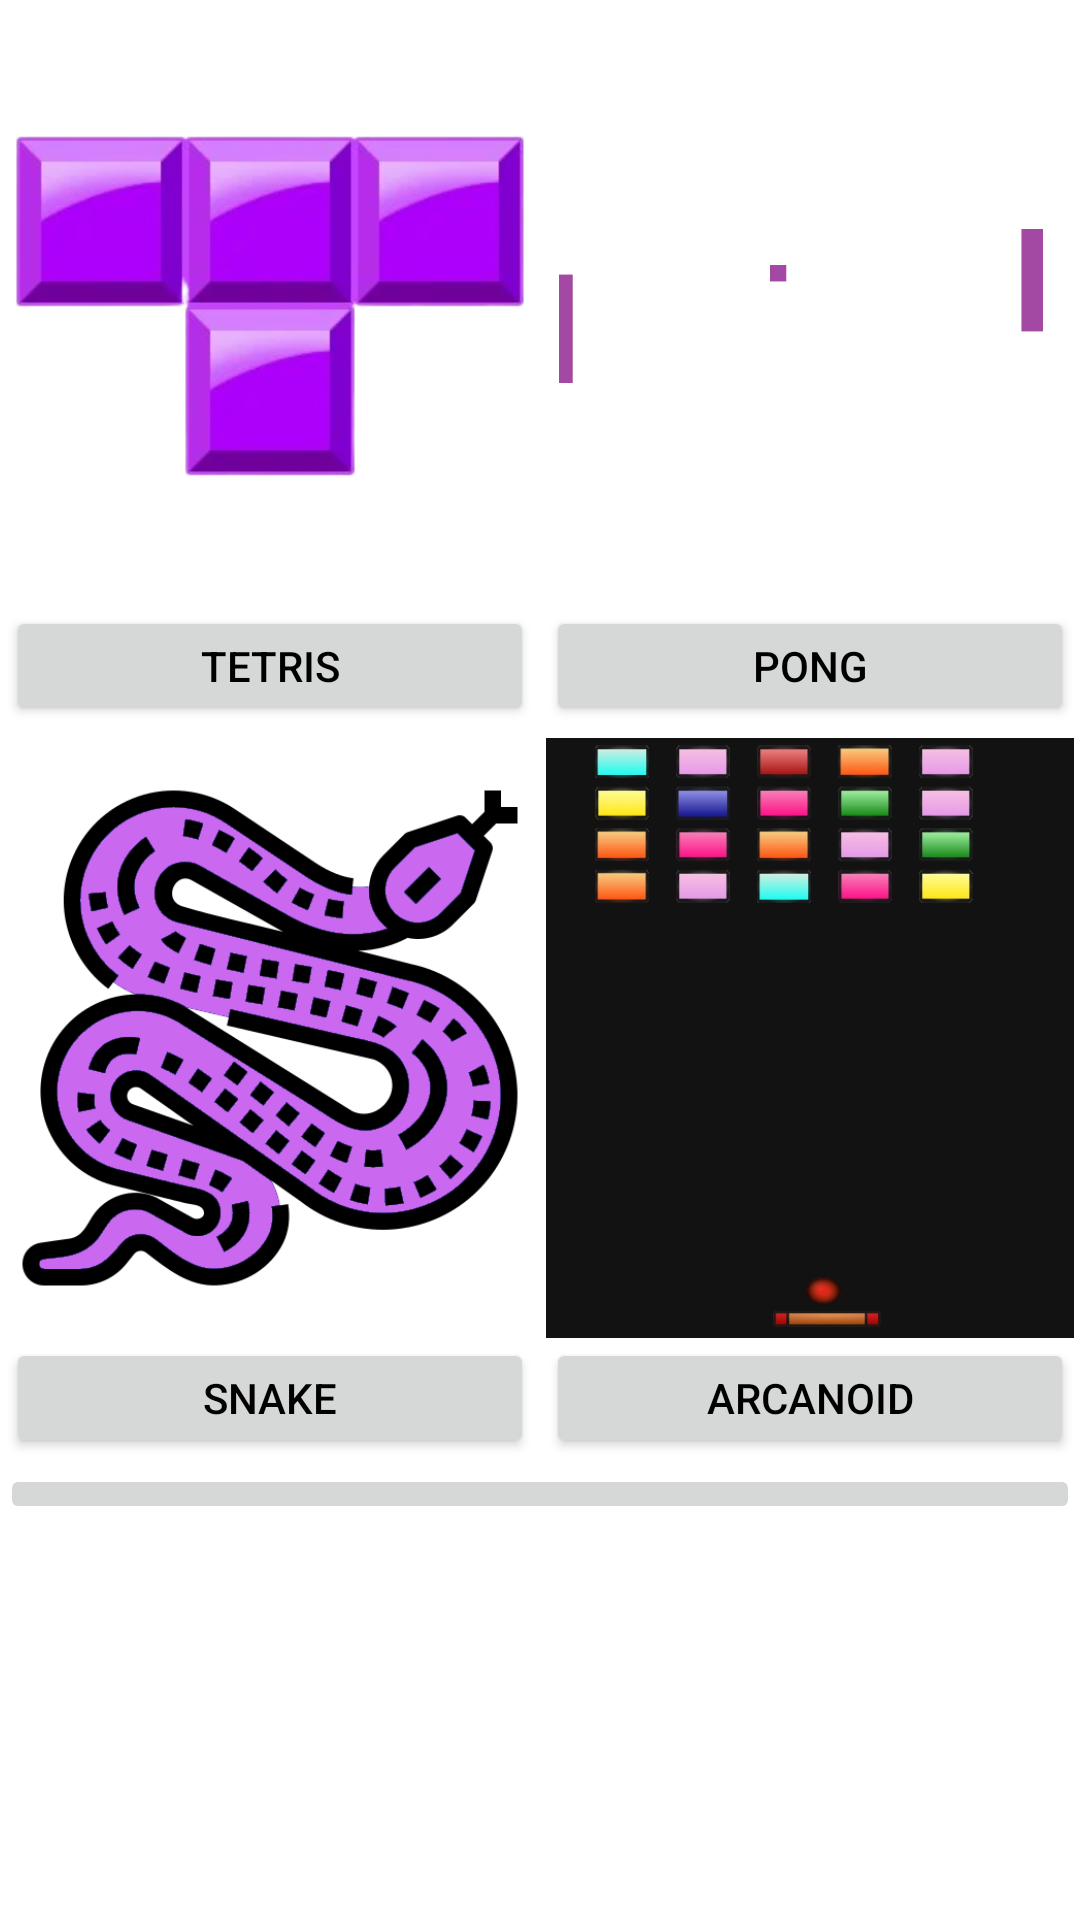

The Android layout XML behind this screen, and the referenced resources:
<!-- AndroidManifest.xml: application theme Theme.MyApplication -->
<!-- res/layout/activity_main.xml -->
<?xml version="1.0" encoding="utf-8"?>
<androidx.constraintlayout.widget.ConstraintLayout xmlns:android="http://schemas.android.com/apk/res/android"
    xmlns:app="http://schemas.android.com/apk/res-auto"
    xmlns:tools="http://schemas.android.com/tools"
    style="@style/Theme.MyApplication"
    android:layout_width="match_parent"
    android:layout_height="match_parent"
    tools:context=".MainActivity">

    <TableLayout
        android:layout_width="fill_parent"

        android:layout_height="wrap_content"
        app:layout_constraintTop_toTopOf="parent"
        tools:ignore="MissingConstraints"
        tools:layout_editor_absoluteX="1dp">
























































        <TableRow
            android:layout_width="fill_parent"
            android:layout_height="match_parent"
            android:weightSum="2">

            <LinearLayout
                android:layout_width="0dp"
                android:layout_height="match_parent"
                android:layout_weight="1"
                android:layout_margin="@dimen/cardview_default_radius"

                android:orientation="vertical">

                <ImageView
                    android:id="@+id/tetrisimg"
                    android:layout_width="match_parent"
                    android:layout_height="200dp"
                    android:layout_centerInParent="true"
                    android:scaleX="1"
                    android:scaleY="1"

                    app:srcCompat="@drawable/tetramino" />

                <Button
                    android:id="@+id/button"


                    android:layout_width="match_parent"


                    android:layout_height="40dp"

                    android:text="Tetris"
                    android:textColor="@android:color/black" />

            </LinearLayout>

            <LinearLayout
                android:layout_width="0dp"
                android:layout_height="match_parent"
                android:layout_weight="1"
                android:layout_margin="@dimen/cardview_default_radius"
                android:orientation="vertical">

                <ImageView
                    android:layout_width="match_parent"
                    android:layout_height="200dp"
                    android:layout_centerInParent="true"
                    android:scaleX="1"
                    android:scaleY="1"
                    app:srcCompat="@drawable/pongg" />

                <Button
                    android:id="@+id/pongButton"


                    android:layout_width="match_parent"


                    android:layout_height="40dp"

                    android:text="Pong"
                    android:textColor="@android:color/black" />

            </LinearLayout>
        </TableRow>

        <TableRow
            android:layout_width="match_parent"
            android:layout_height="match_parent">

            <LinearLayout
                android:layout_width="0dp"
                android:layout_height="match_parent"
                android:layout_weight="1"
                android:orientation="vertical"
                android:layout_margin="@dimen/cardview_default_radius">

                <ImageView
                    android:id="@+id/snakeimg"
                    android:layout_width="match_parent"
                    android:layout_height="200dp"
                    android:layout_centerInParent="true"
                    android:scaleX="1"
                    android:scaleY="1"
                    app:srcCompat="@drawable/snake" />

                <Button
                    android:id="@+id/snake"


                    android:layout_width="match_parent"


                    android:layout_height="40dp"

                    android:text="Snake"
                    android:textColor="@android:color/black" />

            </LinearLayout>

            <LinearLayout
                android:layout_width="0dp"
                android:layout_height="match_parent"
                android:layout_weight="1"
                android:layout_margin="@dimen/cardview_default_radius"
                android:orientation="vertical">

                <ImageView
                    android:id="@+id/missint"
                    android:layout_width="match_parent"
                    android:layout_height="200dp"
                    android:layout_centerInParent="true"
                    android:scaleX="1.3"
                    android:scaleY="1"
                    app:srcCompat="@drawable/lg" />

                <Button
                    android:id="@+id/missing"


                    android:layout_width="match_parent"


                    android:layout_height="40dp"

                    android:text="Arcanoid"
                    android:textColor="@android:color/black" />

            </LinearLayout>
        </TableRow>

        <TableRow
            android:layout_width="match_parent"
            android:layout_height="match_parent" />

        <TableRow
            android:layout_width="match_parent"
            android:layout_height="match_parent" />

        <TableRow
            android:layout_width="match_parent"
            android:layout_height="match_parent">

            <ImageButton
                android:id="@+id/imageButton"
                android:layout_width="wrap_content"
                android:layout_height="match_parent"
                android:layout_weight="100"
                app:srcCompat="@drawable/pngwid"
                tools:srcCompat="@drawable/pngwid" />

        </TableRow>

    </TableLayout>
</androidx.constraintlayout.widget.ConstraintLayout>
<!-- resources referenced by this layout -->
<resources>
  <!-- drawable back: png bitmap (drawable, 2138 bytes) -->
  <!-- drawable lg: jpg bitmap (drawable, 66719 bytes) -->
  <!-- drawable pongg: png bitmap (drawable, 2141 bytes) -->
  <!-- drawable snake: png bitmap (drawable, 69924 bytes) -->
  <!-- drawable stats: png bitmap (drawable, 23240 bytes) -->
  <!-- drawable tetramino: png bitmap (drawable, 37242 bytes) -->
  <style name="Theme.MyApplication" parent="Theme.MaterialComponents.DayNight.DarkActionBar">
          
          <item name="colorPrimary">@color/purple_200</item>
          <item name="colorPrimaryVariant">@color/purple_700</item>
          <item name="colorOnPrimary">@color/white</item>
          
          <item name="colorSecondary">@color/teal_200</item>
          <item name="colorSecondaryVariant">@color/teal_700</item>
          <item name="colorOnSecondary">@color/black</item>
          
          
  
          
          <item name="android:windowNoTitle">true</item>
          
      </style>
  <!-- not gathered from this repository: default colours our renderer supplied (Android Studio template values) -->
  <color name="purple_200">#FFBB86FC</color>
  <color name="purple_700">#FF3700B3</color>
  <color name="teal_200">#FF03DAC5</color>
  <color name="teal_700">#FF018786</color>
  <color name="black">#FF000000</color>
  <color name="white">#FFFFFFFF</color>
</resources>
